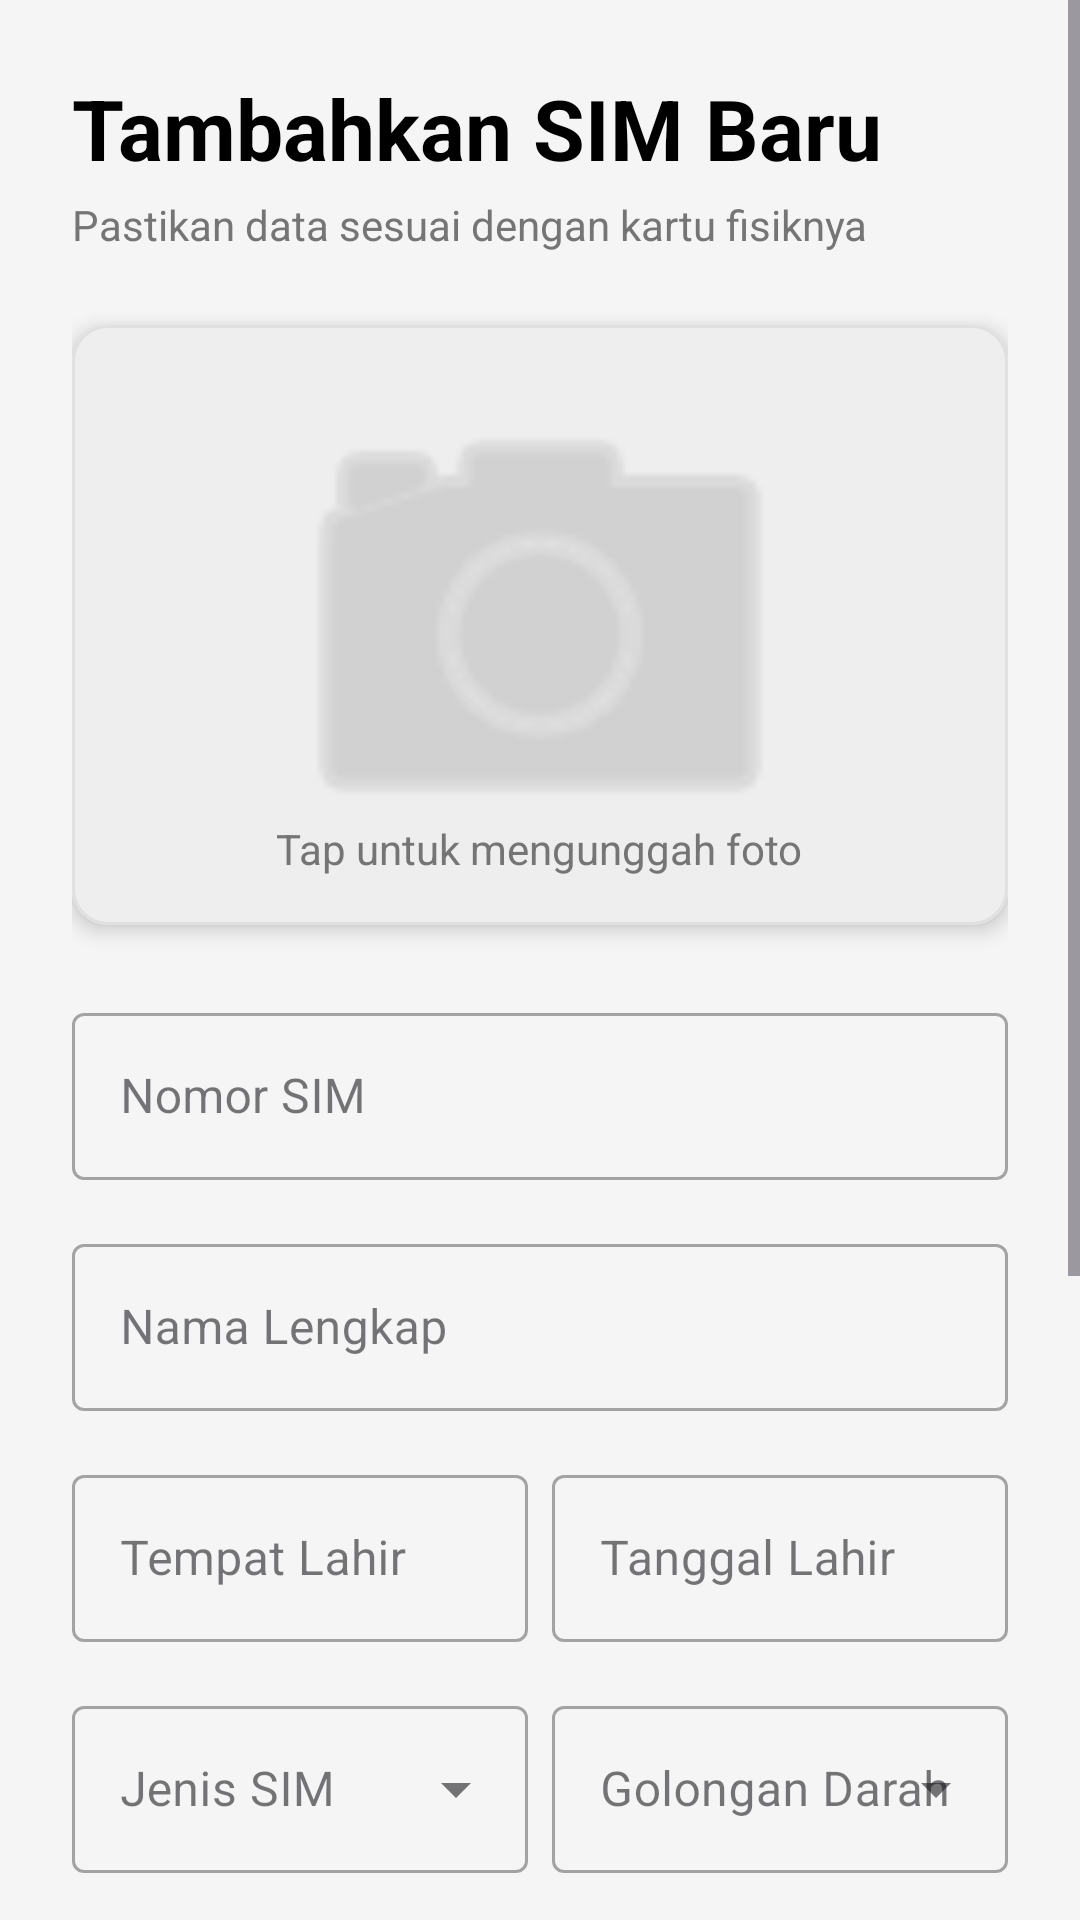

Android layout source for this screen:
<!-- AndroidManifest.xml: application theme Theme.ProjectSkripsi -->
<!-- res/layout/activity_sim.xml -->
<?xml version="1.0" encoding="utf-8"?>
<FrameLayout xmlns:android="http://schemas.android.com/apk/res/android"
    xmlns:app="http://schemas.android.com/apk/res-auto"
    xmlns:tools="http://schemas.android.com/tools"
    android:layout_width="match_parent"
    android:layout_height="match_parent"
    android:background="#F5F5F5">

    <ScrollView
        android:layout_width="match_parent"
        android:layout_height="match_parent"
        android:fillViewport="true">

        <LinearLayout
            android:layout_width="match_parent"
            android:layout_height="wrap_content"
            android:orientation="vertical"
            android:padding="24dp">

            
            <TextView
                android:layout_width="wrap_content"
                android:layout_height="wrap_content"
                android:text="Tambahkan SIM Baru"
                android:textSize="28sp"
                android:textStyle="bold"
                android:textColor="@color/black"
                android:layout_marginBottom="4dp" />

            <TextView
                android:layout_width="wrap_content"
                android:layout_height="wrap_content"
                android:text="Pastikan data sesuai dengan kartu fisiknya"
                android:textSize="14sp"
                android:textColor="#757575"
                android:layout_marginBottom="24dp" />

            
            <com.google.android.material.card.MaterialCardView
                android:id="@+id/cardSimImage"
                android:layout_width="match_parent"
                android:layout_height="200dp"
                android:clickable="true"
                android:focusable="true"
                app:cardCornerRadius="12dp"
                app:cardElevation="4dp"
                app:strokeColor="#E0E0E0"
                app:strokeWidth="1dp"
                android:layout_marginBottom="24dp">

                <FrameLayout
                    android:layout_width="match_parent"
                    android:layout_height="match_parent">

                    <ImageView
                        android:id="@+id/imageViewSim"
                        android:layout_width="match_parent"
                        android:layout_height="match_parent"
                        android:scaleType="centerCrop"
                        android:background="#EEEEEE"
                        android:src="@android:drawable/ic_menu_camera"
                        android:padding="60dp"
                        app:tint="#BDBDBD" />

                    <TextView
                        android:id="@+id/tvUploadHint"
                        android:layout_width="wrap_content"
                        android:layout_height="wrap_content"
                        android:text="Tap untuk mengunggah foto"
                        android:layout_gravity="bottom|center_horizontal"
                        android:layout_marginBottom="16dp"
                        android:textColor="#757575" />
                </FrameLayout>

            </com.google.android.material.card.MaterialCardView>

            
            <com.google.android.material.textfield.TextInputLayout
                style="@style/Widget.MaterialComponents.TextInputLayout.OutlinedBox"
                android:layout_width="match_parent"
                android:layout_height="wrap_content"
                android:hint="Nomor SIM"
                android:layout_marginBottom="16dp">

                <com.google.android.material.textfield.TextInputEditText
                    android:id="@+id/etNomorSim"
                    android:layout_width="match_parent"
                    android:layout_height="wrap_content"
                    android:inputType="text" />
            </com.google.android.material.textfield.TextInputLayout>

            
            <com.google.android.material.textfield.TextInputLayout
                style="@style/Widget.MaterialComponents.TextInputLayout.OutlinedBox"
                android:layout_width="match_parent"
                android:layout_height="wrap_content"
                android:hint="Nama Lengkap"
                android:layout_marginBottom="16dp">

                <com.google.android.material.textfield.TextInputEditText
                    android:id="@+id/etNama"
                    android:layout_width="match_parent"
                    android:layout_height="wrap_content"
                    android:inputType="textPersonName|textCapWords" />
            </com.google.android.material.textfield.TextInputLayout>

            
            <LinearLayout
                android:layout_width="match_parent"
                android:layout_height="wrap_content"
                android:orientation="horizontal"
                android:baselineAligned="false"
                android:layout_marginBottom="16dp">

                <com.google.android.material.textfield.TextInputLayout
                    style="@style/Widget.MaterialComponents.TextInputLayout.OutlinedBox"
                    android:layout_width="0dp"
                    android:layout_weight="1"
                    android:layout_height="wrap_content"
                    android:hint="Tempat Lahir"
                    android:layout_marginEnd="8dp">

                    <com.google.android.material.textfield.TextInputEditText
                        android:id="@+id/etTempatLahir"
                        android:layout_width="match_parent"
                        android:layout_height="wrap_content" />
                </com.google.android.material.textfield.TextInputLayout>

                <com.google.android.material.textfield.TextInputLayout
                    style="@style/Widget.MaterialComponents.TextInputLayout.OutlinedBox"
                    android:layout_width="0dp"
                    android:layout_weight="1"
                    android:layout_height="wrap_content"
                    android:hint="Tanggal Lahir">

                    <com.google.android.material.textfield.TextInputEditText
                        android:id="@+id/etTanggalLahir"
                        android:layout_width="match_parent"
                        android:layout_height="wrap_content"
                        android:focusable="false" />
                </com.google.android.material.textfield.TextInputLayout>
            </LinearLayout>

            
            <LinearLayout
                android:layout_width="match_parent"
                android:layout_height="wrap_content"
                android:orientation="horizontal"
                android:baselineAligned="false"
                android:layout_marginBottom="16dp">

                <com.google.android.material.textfield.TextInputLayout
                    style="@style/Widget.MaterialComponents.TextInputLayout.OutlinedBox.ExposedDropdownMenu"
                    android:layout_width="0dp"
                    android:layout_weight="1"
                    android:layout_height="wrap_content"
                    android:hint="Jenis SIM"
                    android:layout_marginEnd="8dp">

                    <AutoCompleteTextView
                        android:id="@+id/etJenisSim"
                        android:layout_width="match_parent"
                        android:layout_height="wrap_content"
                        android:inputType="none" />
                </com.google.android.material.textfield.TextInputLayout>

                <com.google.android.material.textfield.TextInputLayout
                    style="@style/Widget.MaterialComponents.TextInputLayout.OutlinedBox.ExposedDropdownMenu"
                    android:layout_width="0dp"
                    android:layout_weight="1"
                    android:layout_height="wrap_content"
                    android:hint="Golongan Darah">

                    <AutoCompleteTextView
                        android:id="@+id/etGolonganDarah"
                        android:layout_width="match_parent"
                        android:layout_height="wrap_content"
                        android:inputType="none" />
                </com.google.android.material.textfield.TextInputLayout>

            </LinearLayout>

            
            <com.google.android.material.textfield.TextInputLayout
                style="@style/Widget.MaterialComponents.TextInputLayout.OutlinedBox.ExposedDropdownMenu"
                android:layout_width="match_parent"
                android:layout_height="wrap_content"
                android:hint="Jenis Kelamin"
                android:layout_marginBottom="16dp">

                <AutoCompleteTextView
                    android:id="@+id/etGender"
                    android:layout_width="match_parent"
                    android:layout_height="wrap_content"
                    android:inputType="none" />
            </com.google.android.material.textfield.TextInputLayout>

            
            <com.google.android.material.textfield.TextInputLayout
                style="@style/Widget.MaterialComponents.TextInputLayout.OutlinedBox"
                android:layout_width="match_parent"
                android:layout_height="wrap_content"
                android:hint="Pekerjaan"
                android:layout_marginBottom="16dp">

                <com.google.android.material.textfield.TextInputEditText
                    android:id="@+id/etPekerjaan"
                    android:layout_width="match_parent"
                    android:layout_height="wrap_content" />
            </com.google.android.material.textfield.TextInputLayout>

            
            <LinearLayout
                android:layout_width="match_parent"
                android:layout_height="wrap_content"
                android:orientation="horizontal"
                android:baselineAligned="false"
                android:layout_marginBottom="24dp">

                <com.google.android.material.textfield.TextInputLayout
                    style="@style/Widget.MaterialComponents.TextInputLayout.OutlinedBox"
                    android:layout_width="0dp"
                    android:layout_weight="1"
                    android:layout_height="wrap_content"
                    android:hint="Polda Penerbit"
                    android:layout_marginEnd="8dp">

                    <com.google.android.material.textfield.TextInputEditText
                        android:id="@+id/etPolda"
                        android:layout_width="match_parent"
                        android:layout_height="wrap_content" />
                </com.google.android.material.textfield.TextInputLayout>

                <com.google.android.material.textfield.TextInputLayout
                    style="@style/Widget.MaterialComponents.TextInputLayout.OutlinedBox"
                    android:layout_width="0dp"
                    android:layout_weight="1"
                    android:layout_height="wrap_content"
                    android:hint="Masa Berlaku">

                    <com.google.android.material.textfield.TextInputEditText
                        android:id="@+id/etMasaBerlaku"
                        android:layout_width="match_parent"
                        android:layout_height="wrap_content"
                        android:focusable="false" />
                </com.google.android.material.textfield.TextInputLayout>
            </LinearLayout>

            
            <com.google.android.material.button.MaterialButton
                android:id="@+id/btnSaveSim"
                android:layout_width="match_parent"
                android:layout_height="60dp"
                android:text="Lanjut"
                android:textSize="16sp"
                android:textStyle="bold"
                app:cornerRadius="8dp" />

        </LinearLayout>
    </ScrollView>
</FrameLayout>
<!-- resources referenced by this layout -->
<resources>
  <style name="Theme.ProjectSkripsi" parent="Base.Theme.ProjectSkripsi" />
  <style name="Base.Theme.ProjectSkripsi" parent="Theme.Material3.DayNight.NoActionBar">
          
          
      </style>
  <!-- not gathered from this repository: default colours our renderer supplied (Android Studio template values) -->
  <color name="black">#FF000000</color>
</resources>
